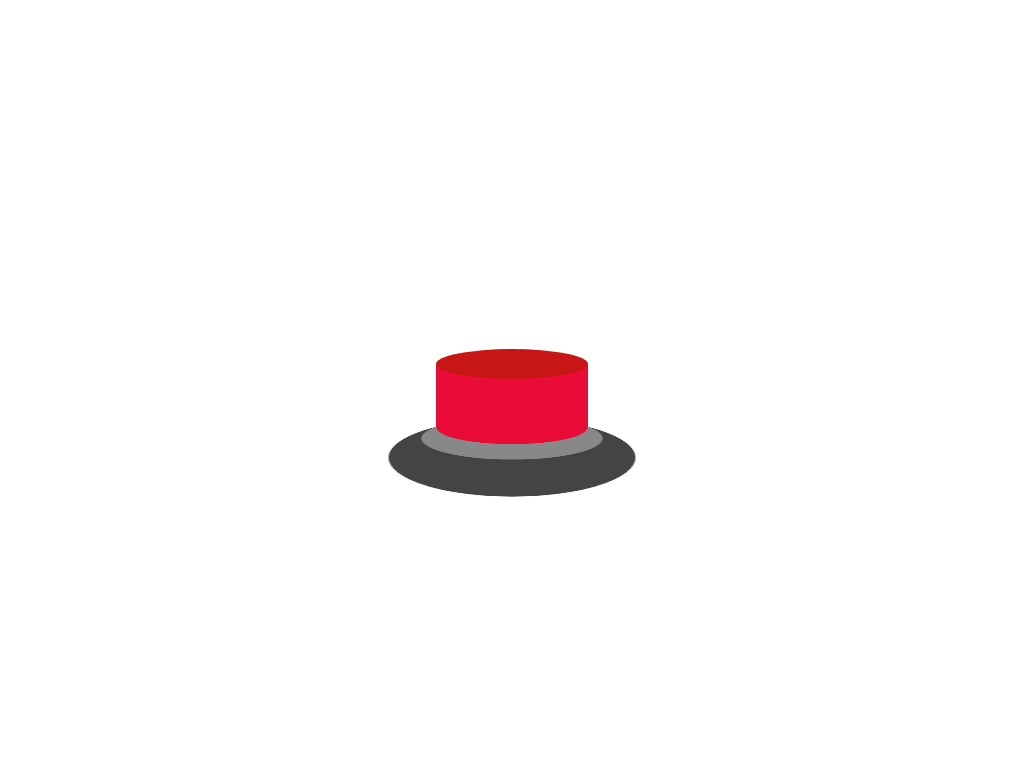

Recreate this image using only HTML and CSS.

<!-- file: index.html -->
<!DOCTYPE html>
<html lang="en">

<head>
    <meta charset="utf-8">
    <meta http-equiv="X-UA-Compatible" content="IE=edge">
    <meta name="viewport" content="width=device-width, initial-scale=1.0">
    <title>Push button</title>
    <link rel="stylesheet" href="style.css">
</head>

<body>
    
    <label class="button">
        <input type="checkbox">
        <div class="btn-top"></div>
        <div class="btn-base"></div>
    </label>
    
</body>

</html>


/* file: style.css */
body{
    margin: auto;
    width: 100%;
    height: 100vh;
    display: flex;
}

.button{
    margin: auto;
}

.btn-base{
    perspective: 700px;
}

.btn-base::before{
    content: "";
    position: absolute;
    width:150px;
    height: 220px;
    transform: translate(-50%,-30%) rotateX(82deg);
    border-radius: 100%;
    box-shadow: 0 90px 0 30px #444;
}

.btn-base::after{
    content: "";
    position: absolute;
    width: 150px;
    height: 140px;
    border-radius: 100%;
    box-shadow: 0 40px 0 10px #888;
    transform: translate(-50%,-20%) rotateX(80deg);
}

.btn-top{
    position: absolute;
    width: 152px;
    height: 80px;
    background-color: #e80c36;
    z-index: -1;
    transform: translate(-50%,-25%);
    transition: all 0.2s ease-out;
}

.btn-top::after{
    content: "";
    position: absolute;
    width: 152px;
    height: 30px;
    background-color: #c71616;
    border-radius: 100%;
    transform: translateY(-50%);
}

input{
    position: absolute;
    width: 120px;
    height: 120px;
    opacity: 0;
    transform: translate(-52%,-25%);
}

input:checked ~ .btn-top{
    height: 60px;
    transform: translate(-50%,55%);
}
